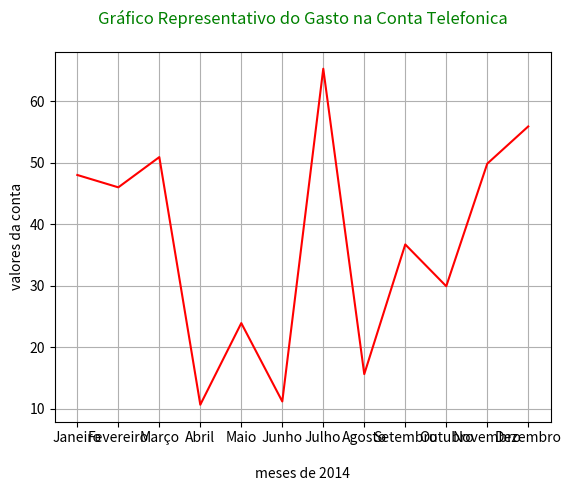

Python code for this plot:
#import numpy as np
import matplotlib.pyplot as plt

meses=['Janeiro', 'Fevereiro', 'Março','Abril','Maio', 'Junho', 'Julho','Agosto',
       'Setembro','Outubro', 'Novembro', 'Dezembro']
conta_telefonica=[48,45.99,50.91,10.62,23.90,11.15,65.29,15.60,36.70,29.90,49.84,55.90]
valor_total=(48+45.99+50.91+10.62+23.90+11.15+65.29+15.60+36.70+29.90+49.84+55.90)/12
plt.plot(meses, conta_telefonica, label='pontos', color='red')

plt.grid(True)
plt.xticks(meses)
plt.ylabel("valores da conta")
plt.xlabel("\nmeses de 2014")
plt.title("Gráfico Representativo do Gasto na Conta Telefonica\n", color='Green')


print ("Em média, você gastou {} reais em conta telefonica durante o ano de 2014".format(valor_total))
plt.show()
